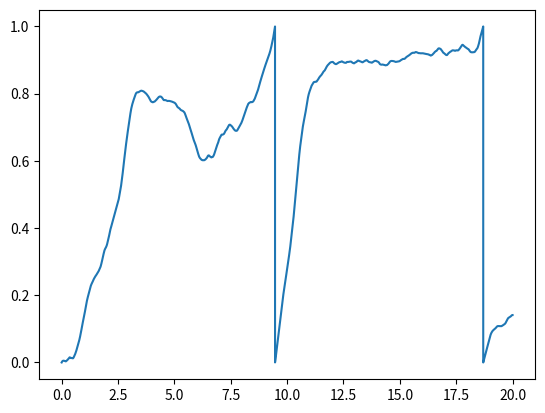
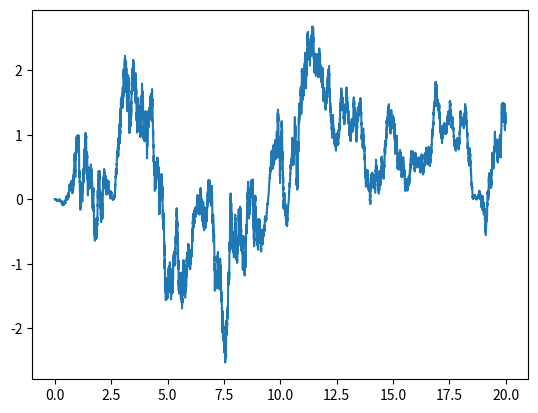

The script that saved these images, in order:
import numpy as np
import matplotlib.pyplot as plt
from scipy.stats import norm


class SDEModelSolve:
    def __init__(self,T_periods, rng_seed_1=None, rng_seed_2=None):
        self.rng_seed_1 = rng_seed_1
        self.rng_seed_2 = rng_seed_2
        self.w = 0.5         #from page 11
        self.k = 0.5         #from page 11
        self.tau = 2         #from page 11
        self.Dy = 2          #from page 11
        self.Dz = 2          #from page 11
        self.dt=1e-3         #from page 11
        self.gamma=0.5       #from page 9
        self.T=self.tau*T_periods         #"integrate over T_periods time constants"
        self.strength=2      #"Weiner process of strength 2"
        self.ts = np.arange(0, self.T, self.dt)
        self.dX = np.zeros(self.ts.size)
        self.dY = np.zeros(self.ts.size)
        self.dZ = np.zeros(self.ts.size)
        
    def dX_sde(self,x,y,z):
        return ((self.w +(-np.cos(x) + self.k*np.sqrt(self.Dz/self.Dy))*y + z)/self.gamma)*self.dt
        
    def dY_sde(self,y,Wy):
        return (-y/self.tau)*self.dt + (np.sqrt(self.Dy)/self.tau)*Wy
        
    def dZ_sde(self,z,Wz):
        return (-z/self.tau)*self.dt + (np.sqrt(self.Dz*(1-self.k**2))/self.tau)*Wz

    def solve_n_plot(self):
        np.random.seed(self.rng_seed_1)
        dWy=np.random.normal(loc = 0, scale = np.sqrt(self.dt),size=self.ts.size)
        np.random.seed(self.rng_seed_2)
        dWz=np.random.normal(loc = 0, scale = np.sqrt(self.dt),size=self.ts.size)

        for i in range(1, self.ts.size):
    
            t = self.ts[i-1]
            x_t_minus_1 = self.dX[i-1]
            y_t_minus_1 = self.dY[i-1]
            z_t_minus_1 = self.dZ[i-1]
        
            y_t = y_t_minus_1 + self.dY_sde(y_t_minus_1,dWy[i])
            z_t = z_t_minus_1 + self.dZ_sde(z_t_minus_1,dWz[i])
            x_t = x_t_minus_1 + self.dX_sde(x_t_minus_1,y_t_minus_1,z_t_minus_1)
        
            self.dX[i] = x_t  
            self.dY[i] = y_t
            self.dZ[i] = z_t  
            
        dX_scaled_mod_2pi = np.array([ x % ((-1 if x < 0 else 1)*2*np.pi) for x in self.dX])/(2*np.pi)
        plt.figure(1)
        plt.plot(self.ts, dX_scaled_mod_2pi)
        plt.show()
        
        lambda_est = -2*np.array(self.dY)*np.sin(self.dX)
        plt.figure(2)
        plt.plot(self.ts, lambda_est)
        plt.show()


SDEModelSolve(10).solve_n_plot()
